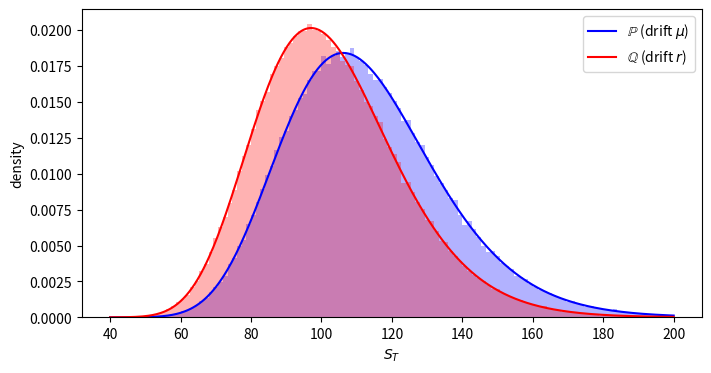
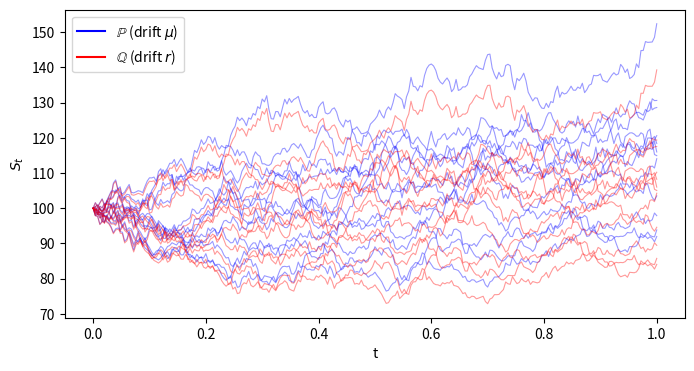

The script that saved these images, in order:
import numpy as np
import matplotlib.pyplot as plt
from math import erf, log, sqrt, exp
rng = np.random.default_rng(0)

def Phi(x):                       # standard normal CDF, no SciPy
    return 0.5 * (1.0 + erf(x / sqrt(2.0)))

S0, mu, r, sigma, T = 100.0, 0.12, 0.03, 0.20, 1.0
gamma = (mu - r) / sigma          # market price of risk
print(f'market price of risk gamma = (mu-r)/sigma = {gamma:.3f}')


def terminal(drift, n):
    Z = rng.standard_normal(n)
    return S0 * np.exp((drift - 0.5*sigma**2)*T + sigma*sqrt(T)*Z)

n = 200_000
ST_P = terminal(mu, n)
ST_Q = terminal(r,  n)
print(f'E_P[S_T]: simulated {ST_P.mean():.2f}  vs theory {S0*exp(mu*T):.2f}')
print(f'E_Q[S_T]: simulated {ST_Q.mean():.2f}  vs theory {S0*exp(r*T):.2f}')


grid = np.linspace(40, 200, 400)
def lognormal_pdf(s, drift):
    m = log(S0) + (drift - 0.5*sigma**2)*T; sd = sigma*sqrt(T)
    return np.exp(-(np.log(s)-m)**2/(2*sd**2)) / (s*sd*sqrt(2*np.pi))

fig, ax = plt.subplots(figsize=(8,4))
ax.hist(ST_P, bins=120, range=(40,200), density=True, alpha=0.3, color='b')
ax.hist(ST_Q, bins=120, range=(40,200), density=True, alpha=0.3, color='r')
ax.plot(grid, lognormal_pdf(grid, mu), 'b', label=r'$\mathbb{P}$ (drift $\mu$)')
ax.plot(grid, lognormal_pdf(grid, r),  'r', label=r'$\mathbb{Q}$ (drift $r$)')
ax.set_xlabel('$S_T$'); ax.set_ylabel('density'); ax.legend(); plt.show()


steps, paths = 250, 12
dt = T/steps; t = np.linspace(0, T, steps+1)
dW = rng.standard_normal((paths, steps)) * sqrt(dt)   # shared increments
def make_paths(drift):
    incr = (drift - 0.5*sigma**2)*dt + sigma*dW
    logS = np.concatenate([np.zeros((paths,1)), np.cumsum(incr, axis=1)], axis=1)
    return S0*np.exp(logS)
SP, SQ = make_paths(mu), make_paths(r)
fig, ax = plt.subplots(figsize=(8,4))
ax.plot(t, SP.T, 'b', alpha=0.4, lw=0.8)
ax.plot(t, SQ.T, 'r', alpha=0.4, lw=0.8)
ax.plot([], [], 'b', label=r'$\mathbb{P}$ (drift $\mu$)'); ax.plot([], [], 'r', label=r'$\mathbb{Q}$ (drift $r$)')
ax.set_xlabel('t'); ax.set_ylabel('$S_t$'); ax.legend(); plt.show()


def bs_call(S0, K, r, sigma, T):
    d1 = (log(S0/K) + (r+0.5*sigma**2)*T)/(sigma*sqrt(T)); d2 = d1 - sigma*sqrt(T)
    return S0*Phi(d1) - K*exp(-r*T)*Phi(d2)

K = 100.0
mc_Q = exp(-r*T) * np.maximum(ST_Q - K, 0).mean()   # correct: discount E_Q
mc_P = exp(-r*T) * np.maximum(ST_P - K, 0).mean()   # wrong: discount E_P
exact = bs_call(S0, K, r, sigma, T)
print(f'Black-Scholes (exact)            : {exact:.4f}')
print(f'Monte-Carlo under Q (correct)    : {mc_Q:.4f}')
print(f'Monte-Carlo under P (WRONG)      : {mc_P:.4f}   <-- overprices by the risk premium')
